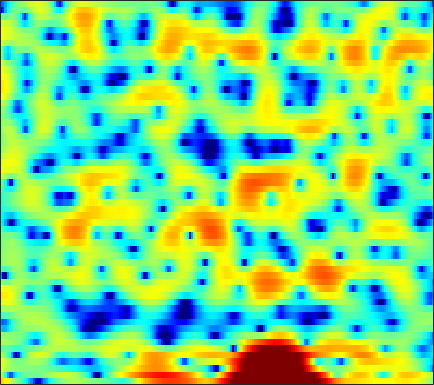

The data file committed next to this chart (first rows):
6.7451, 5.9901, 4.9665, 3.9268, 3.1431, 2.1053, 1.0807, 0.31558, -0.71909, -1.7941, -2.9699, -3.965, -5.4896, -7.3538, -9.099, -12.027, -15.688, -17.648, -15.589, -11.829, -8.8701, -7.1353, -5.2849, -3.7983
2.59, 0.455, -3.111, -7.884, -11.71, -10.99, -7.135, -5.057, -3.173, -1.982, -1.25, -0.9267, -0.7044, -0.6456, -0.6705, -0.7298, -0.7535, -0.7171, -0.5388, -0.226, 0.175, 0.5058, 0.9739, 1.426
3.519, 2.875, 2.113, 1.486, 1.111, 0.7359, 0.4839, 0.3577, 0.2557, 0.2, 0.1711, 0.1513, 0.1179, 0.073, 0.03291, -0.05203, -0.1713, -0.2682, -0.3973, -0.5508, -0.727, -0.8783, -1.107, -1.365
4.093, 3.386, 2.473, 1.619, 1.038, 0.3792, -0.102, -0.3162, -0.3861, -0.2442, 0.03878, 0.2997, 0.6467, 0.9845, 1.194, 1.371, 1.401, 1.334, 1.118, 0.7313, 0.1641, -0.3957, -1.355, -2.589
1.514, 0.842, -0.3385, -2.004, -3.752, -7.212, -13.61, -26.35, -13.33, -7.027, -3.568, -1.792, -0.06967, 1.17, 1.883, 2.587, 3.034, 3.232, 3.321, 3.211, 2.904, 2.542, 1.874, 0.9833
-1.752, -1.32, -1.183, -1.397, -1.709, -2.19, -2.601, -2.779, -2.78, -2.547, -2.154, -1.831, -1.451, -1.145, -0.9323, -0.6374, -0.3157, -0.04413, 0.3504, 0.7495, 1.114, 1.34, 1.577, 1.725
1.518, 1.433, 1.294, 1.099, 0.9214, 0.6452, 0.3152, 0.0285, -0.4202, -0.9904, -1.758, -2.488, -3.762, -5.535, -7.261, -9.901, -11.13, -9.764, -6.748, -4.097, -2.057, -0.8679, 0.373, 1.29
0.7949, 0.5144, 0.2782, 0.1717, 0.1529, 0.1578, 0.147, 0.09981, -0.05304, -0.3495, -0.8387, -1.329, -2.151, -3.157, -3.969, -4.882, -5.148, -4.748, -3.606, -2.223, -0.9205, -0.08051, 0.8317, 1.512
-6.741, -7.625, -7.403, -6.003, -4.757, -3.248, -2.029, -1.309, -0.5735, -0.05328, 0.2725, 0.414, 0.5146, 0.5535, 0.5699, 0.6031, 0.6868, 0.7942, 0.9949, 1.231, 1.464, 1.621, 1.772, 1.83
-9.539, -10.76, -10.03, -7.638, -5.848, -3.857, -2.3, -1.369, -0.4018, 0.3347, 0.8929, 1.205, 1.512, 1.723, 1.836, 1.942, 2.004, 2.023, 2.012, 1.959, 1.852, 1.729, 1.504, 1.191
-2.424, -2.319, -2.034, -1.589, -1.183, -0.6131, -0.07013, 0.2998, 0.7227, 1.046, 1.299, 1.445, 1.581, 1.666, 1.698, 1.707, 1.673, 1.62, 1.499, 1.315, 1.056, 0.7987, 0.37, -0.1742
0.7263, 1.039, 1.347, 1.563, 1.669, 1.742, 1.734, 1.672, 1.533, 1.327, 1.079, 0.8911, 0.6754, 0.5234, 0.4521, 0.4097, 0.3963, 0.3865, 0.3322, 0.2051, -0.02988, -0.2949, -0.7674, -1.397
3.672, 3.838, 3.921, 3.848, 3.688, 3.337, 2.818, 2.291, 1.423, 0.3626, -0.88, -1.853, -2.997, -3.639, -3.653, -3.157, -2.435, -1.923, -1.413, -1.162, -1.163, -1.321, -1.73, -2.329
5.477, 5.391, 5.197, 4.891, 4.567, 3.982, 3.178, 2.396, 1.03, -0.7963, -3.37, -6.129, -12.16, -25.41, -14.9, -8.437, -5.262, -3.832, -2.693, -2.212, -2.259, -2.585, -3.381, -4.498
4.649, 4.408, 4.119, 3.851, 3.645, 3.314, 2.872, 2.446, 1.678, 0.7339, -0.3309, -1.165, -2.135, -2.685, -2.73, -2.403, -1.909, -1.597, -1.384, -1.475, -1.984, -2.693, -4.203, -6.588
0.1898, -0.3716, -0.6453, -0.3448, 0.1031, 0.7459, 1.245, 1.48, 1.603, 1.489, 1.232, 1, 0.6841, 0.4165, 0.2869, 0.2105, 0.2168, 0.2416, 0.2567, 0.1659, -0.06623, -0.3661, -0.9209, -1.628
-8.595, -15.37, -19.07, -8.412, -4.982, -2.248, -0.6084, 0.1182, 0.671, 0.7803, 0.5344, 0.1936, -0.3934, -0.9961, -1.349, -1.549, -1.354, -0.9888, -0.3559, 0.281, 0.8158, 1.129, 1.42, 1.595
-2.327, -2.653, -2.589, -1.891, -1.139, -0.1904, 0.516, 0.7746, 0.766, 0.3683, -0.5146, -1.56, -3.576, -6.611, -9.814, -13.2, -9.566, -6.358, -3.242, -1.089, 0.4389, 1.274, 2.067, 2.579
0.3831, 0.5706, 0.8327, 1.096, 1.267, 1.449, 1.476, 1.414, 1.081, 0.4874, -0.3961, -1.289, -2.782, -4.502, -5.69, -6.439, -5.626, -4.373, -2.61, -1.067, 0.1625, 0.8794, 1.579, 2
0.2651, 0.5839, 0.9322, 1.188, 1.295, 1.339, 1.251, 1.125, 0.8503, 0.4139, -0.1156, -0.5457, -1.144, -1.664, -1.948, -2.14, -2.061, -1.851, -1.409, -0.8667, -0.3035, 0.09838, 0.5605, 0.9006
-0.4233, 0.06149, 0.5525, 0.8672, 1.013, 1.064, 0.9766, 0.7857, 0.4728, 0.0467, -0.4563, -0.8468, -1.357, -1.827, -2.113, -2.367, -2.483, -2.476, -2.341, -2.083, -1.692, -1.323, -0.7335, -0.09976
-0.7173, -0.1045, 0.4588, 0.7646, 0.8691, 0.8377, 0.6523, 0.3645, -0.1757, -0.8398, -1.676, -2.396, -3.362, -4.247, -4.768, -5.197, -5.407, -5.479, -5.599, -5.68, -5.543, -5.084, -3.901, -2.257
-0.5905, -0.3335, -0.1984, -0.2139, -0.3348, -0.5616, -0.8784, -1.152, -1.792, -2.747, -4.171, -5.663, -8.383, -11.91, -14.05, -13.31, -11.02, -9.944, -9.753, -11.3, -16.34, -28.92, -13.27, -6.101
-2.037, -2.572, -3.494, -4.502, -5.129, -5.512, -5.374, -5.065, -4.702, -4.811, -5.429, -6.313, -8.118, -10.3, -11.39, -10.81, -8.993, -7.813, -6.801, -6.299, -5.868, -5.245, -3.756, -1.688
-4.326, -5.56, -8.022, -12.12, -17.89, -25.52, -13.41, -9.86, -6.995, -5.323, -4.385, -4.002, -3.768, -3.64, -3.516, -3.259, -2.842, -2.462, -1.93, -1.393, -0.8127, -0.3184, 0.4186, 1.266
-4.537, -5.002, -5.852, -6.79, -7.294, -7.275, -6.441, -5.376, -3.992, -2.777, -1.816, -1.249, -0.653, -0.2096, 0.05332, 0.3502, 0.5851, 0.7402, 0.9238, 1.072, 1.19, 1.268, 1.382, 1.507
-4.04, -3.642, -3.232, -2.917, -2.635, -2.19, -1.633, -1.184, -0.4822, 0.1919, 0.8127, 1.218, 1.668, 2.005, 2.181, 2.323, 2.349, 2.286, 2.092, 1.781, 1.347, 0.9368, 0.2971, -0.4253
-3.776, -3.038, -2.247, -1.572, -1.128, -0.5492, 0.06914, 0.5202, 1.104, 1.674, 2.177, 2.505, 2.843, 3.068, 3.15, 3.125, 2.949, 2.702, 2.2, 1.474, 0.4885, -0.4492, -2.046, -4.079
-3.001, -2.567, -2.139, -1.731, -1.406, -0.876, -0.2398, 0.3341, 1.067, 1.774, 2.384, 2.765, 3.137, 3.354, 3.41, 3.338, 3.085, 2.781, 2.198, 1.363, 0.2354, -0.8399, -2.666, -5.1
-1.883, -2.395, -3.302, -4.295, -4.706, -4.333, -3.045, -1.816, -0.2467, 1.016, 1.984, 2.5, 2.972, 3.207, 3.256, 3.179, 2.943, 2.684, 2.229, 1.631, 0.8936, 0.2359, -0.7651, -1.901
-0.02383, -1.371, -4.062, -8.813, -15.7, -14.71, -6.659, -3.538, -0.8949, 0.7527, 1.73, 2.143, 2.368, 2.319, 2.158, 1.853, 1.538, 1.297, 1.003, 0.767, 0.5383, 0.3648, 0.1163, -0.1094
2.95, 2.249, 1.214, 0.2319, -0.2655, -0.3238, 0.1583, 0.7266, 1.378, 1.756, 1.724, 1.448, 0.7045, -0.3855, -1.359, -2.64, -3.509, -3.742, -3.592, -3.207, -2.817, -2.546, -2.183, -1.765
4.087, 4.027, 3.902, 3.757, 3.635, 3.505, 3.381, 3.231, 2.914, 2.34, 1.424, 0.4292, -1.426, -4.136, -7.044, -13.14, -23.75, -17.18, -11.78, -9.638, -8.887, -8.767, -8.6, -7.834
3.145, 3.595, 4.011, 4.263, 4.359, 4.328, 4.185, 3.935, 3.449, 2.712, 1.707, 0.7212, -0.9119, -2.967, -4.71, -7.104, -8.879, -9.527, -9.922, -10.64, -12.4, -15.05, -23.62, -23.45
1.517, 2.265, 3.014, 3.518, 3.766, 3.925, 3.874, 3.735, 3.382, 2.863, 2.158, 1.524, 0.5447, -0.543, -1.395, -2.522, -3.619, -4.4, -5.412, -6.46, -7.58, -8.412, -9.193, -9.16
0.3139, 1.051, 1.854, 2.453, 2.751, 3.006, 3.053, 2.999, 2.783, 2.45, 2.017, 1.65, 1.113, 0.5483, 0.1021, -0.4959, -1.109, -1.559, -2.163, -2.78, -3.376, -3.781, -4.225, -4.549
-0.556, 0.2452, 1.129, 1.766, 2.079, 2.276, 2.304, 2.181, 1.921, 1.574, 1.226, 0.9872, 0.7382, 0.565, 0.4768, 0.3754, 0.2777, 0.1675, -0.05012, -0.3617, -0.7646, -1.119, -1.666, -2.286
-0.7833, 0.2889, 1.32, 1.93, 2.172, 2.171, 1.87, 1.446, 0.6996, -0.1778, -0.983, -1.366, -1.392, -0.9021, -0.3331, 0.4543, 1.118, 1.474, 1.748, 1.792, 1.577, 1.232, 0.5227, -0.4943
0.2223, 1.118, 1.866, 2.212, 2.199, 1.879, 1.075, 0.205, -1.519, -4.122, -8.158, -12.23, -11.41, -6.024, -3.201, -0.5577, 1.209, 2.139, 2.958, 3.353, 3.366, 3.125, 2.466, 1.367
0.2087, 0.5715, 0.7736, 0.6809, 0.395, -0.1848, -1.094, -1.897, -3.284, -4.926, -6.641, -7.509, -7.037, -4.933, -3.13, -1.044, 0.6009, 1.547, 2.447, 2.964, 3.139, 3.073, 2.731, 2.107
-0.1984, -0.2498, -0.5543, -1.164, -1.797, -2.874, -3.922, -4.625, -5.242, -5.349, -5.065, -4.59, -3.681, -2.542, -1.623, -0.4275, 0.6351, 1.31, 2.005, 2.457, 2.675, 2.692, 2.541, 2.234
0.5979, 0.2761, -0.5381, -1.862, -3.222, -5.753, -9.003, -11.73, -12.44, -9.671, -6.836, -5.117, -3.244, -1.72, -0.7592, 0.3706, 1.277, 1.823, 2.367, 2.7, 2.824, 2.776, 2.553, 2.195
2.606, 2.216, 1.287, -0.1337, -1.575, -4.053, -7.135, -9.533, -10.32, -8.116, -5.626, -4.084, -2.381, -0.9945, -0.08706, 0.9437, 1.8, 2.285, 2.729, 2.921, 2.828, 2.58, 2.011, 1.192
4.533, 4.223, 3.541, 2.56, 1.661, 0.3721, -0.9695, -1.871, -2.723, -3.228, -3.314, -3.15, -2.656, -1.844, -1.088, -0.04946, 0.9141, 1.507, 2.048, 2.241, 2.037, 1.599, 0.5663, -1.09
5.575, 5.321, 4.766, 3.974, 3.232, 2.091, 0.7384, -0.3494, -2.007, -3.909, -6.125, -7.79, -8.942, -7.582, -5.716, -3.311, -1.444, -0.3651, 0.6224, 1.118, 1.159, 0.8597, -0.0005975, -1.431
5.62, 5.323, 4.733, 3.943, 3.218, 2.039, 0.6495, -0.559, -2.511, -4.967, -8.236, -11.46, -15.1, -11.83, -8.518, -5.259, -2.947, -1.686, -0.4863, 0.2604, 0.5917, 0.5914, 0.2944, -0.3002
5.132, 4.712, 4.021, 3.187, 2.483, 1.402, 0.2187, -0.7673, -2.155, -3.55, -4.797, -5.504, -5.9, -5.532, -4.879, -3.688, -2.446, -1.6, -0.6418, 0.07929, 0.508, 0.6657, 0.6596, 0.4215
4.571, 3.973, 3.12, 2.217, 1.511, 0.5588, -0.4728, -1.321, -2.491, -3.645, -4.662, -5.179, -5.347, -4.907, -4.24, -3.098, -1.901, -1.055, -0.07547, 0.6722, 1.198, 1.431, 1.528, 1.396
3.407, 2.424, 1.178, 0.184, -0.3929, -0.9743, -1.643, -2.333, -3.612, -5.513, -8.192, -10.55, -11.86, -9.065, -6.494, -3.737, -1.625, -0.4113, 0.8408, 1.716, 2.321, 2.593, 2.736, 2.668
0.8277, -1.634, -5.409, -7.174, -6.002, -3.985, -2.862, -2.594, -3.018, -4.303, -6.475, -8.447, -9.448, -6.994, -4.657, -2.099, -0.2368, 0.8114, 1.836, 2.515, 2.915, 3.071, 3.128, 3.041
0.938, -1.407, -4.985, -6.59, -5.303, -2.973, -1.371, -0.6875, -0.2986, -0.2894, -0.4852, -0.5892, -0.5261, -0.1747, 0.2525, 0.8647, 1.372, 1.657, 1.834, 1.842, 1.666, 1.478, 1.21, 0.9272
3.38, 2.677, 1.849, 1.343, 1.2, 1.256, 1.424, 1.536, 1.634, 1.641, 1.599, 1.55, 1.477, 1.403, 1.325, 1.143, 0.8326, 0.441, -0.3016, -1.321, -2.507, -3.41, -4.372, -4.836
4.348, 4.063, 3.667, 3.292, 3.051, 2.746, 2.461, 2.263, 2, 1.735, 1.495, 1.321, 1.105, 0.8769, 0.6449, 0.2042, -0.4768, -1.235, -2.668, -4.833, -8.117, -11.88, -19.14, -16
4.439, 4.233, 3.917, 3.549, 3.239, 2.768, 2.218, 1.754, 1.071, 0.4092, -0.1437, -0.4051, -0.5228, -0.459, -0.3806, -0.3851, -0.6676, -1.1, -2.065, -3.516, -5.465, -7.039, -8.653, -8.6
3.143, 2.958, 2.744, 2.512, 2.261, 1.773, 1.014, 0.1931, -1.298, -3.264, -5.393, -6.282, -5.484, -3.533, -2.157, -0.8046, -0.005038, 0.2758, 0.2769, -0.04768, -0.5478, -0.9513, -1.402, -1.63
-1.204, -1.219, -0.8193, -0.2652, 0.05492, 0.1751, -0.1732, -0.8327, -2.364, -5.014, -9.303, -12.44, -8.999, -4.423, -2.09, 0.01429, 1.337, 1.932, 2.341, 2.396, 2.183, 1.888, 1.41, 0.8708
-15.53, -12.83, -7.675, -4.465, -2.859, -1.477, -0.7352, -0.5007, -0.5277, -0.7756, -0.9688, -0.879, -0.3194, 0.6346, 1.415, 2.364, 3.063, 3.403, 3.594, 3.481, 3.053, 2.529, 1.54, 0.1929
-10.66, -10, -7.859, -5.611, -4.204, -2.667, -1.498, -0.8124, -0.1005, 0.4789, 0.9928, 1.37, 1.895, 2.431, 2.809, 3.233, 3.514, 3.608, 3.528, 3.19, 2.566, 1.881, 0.6052, -1.167
